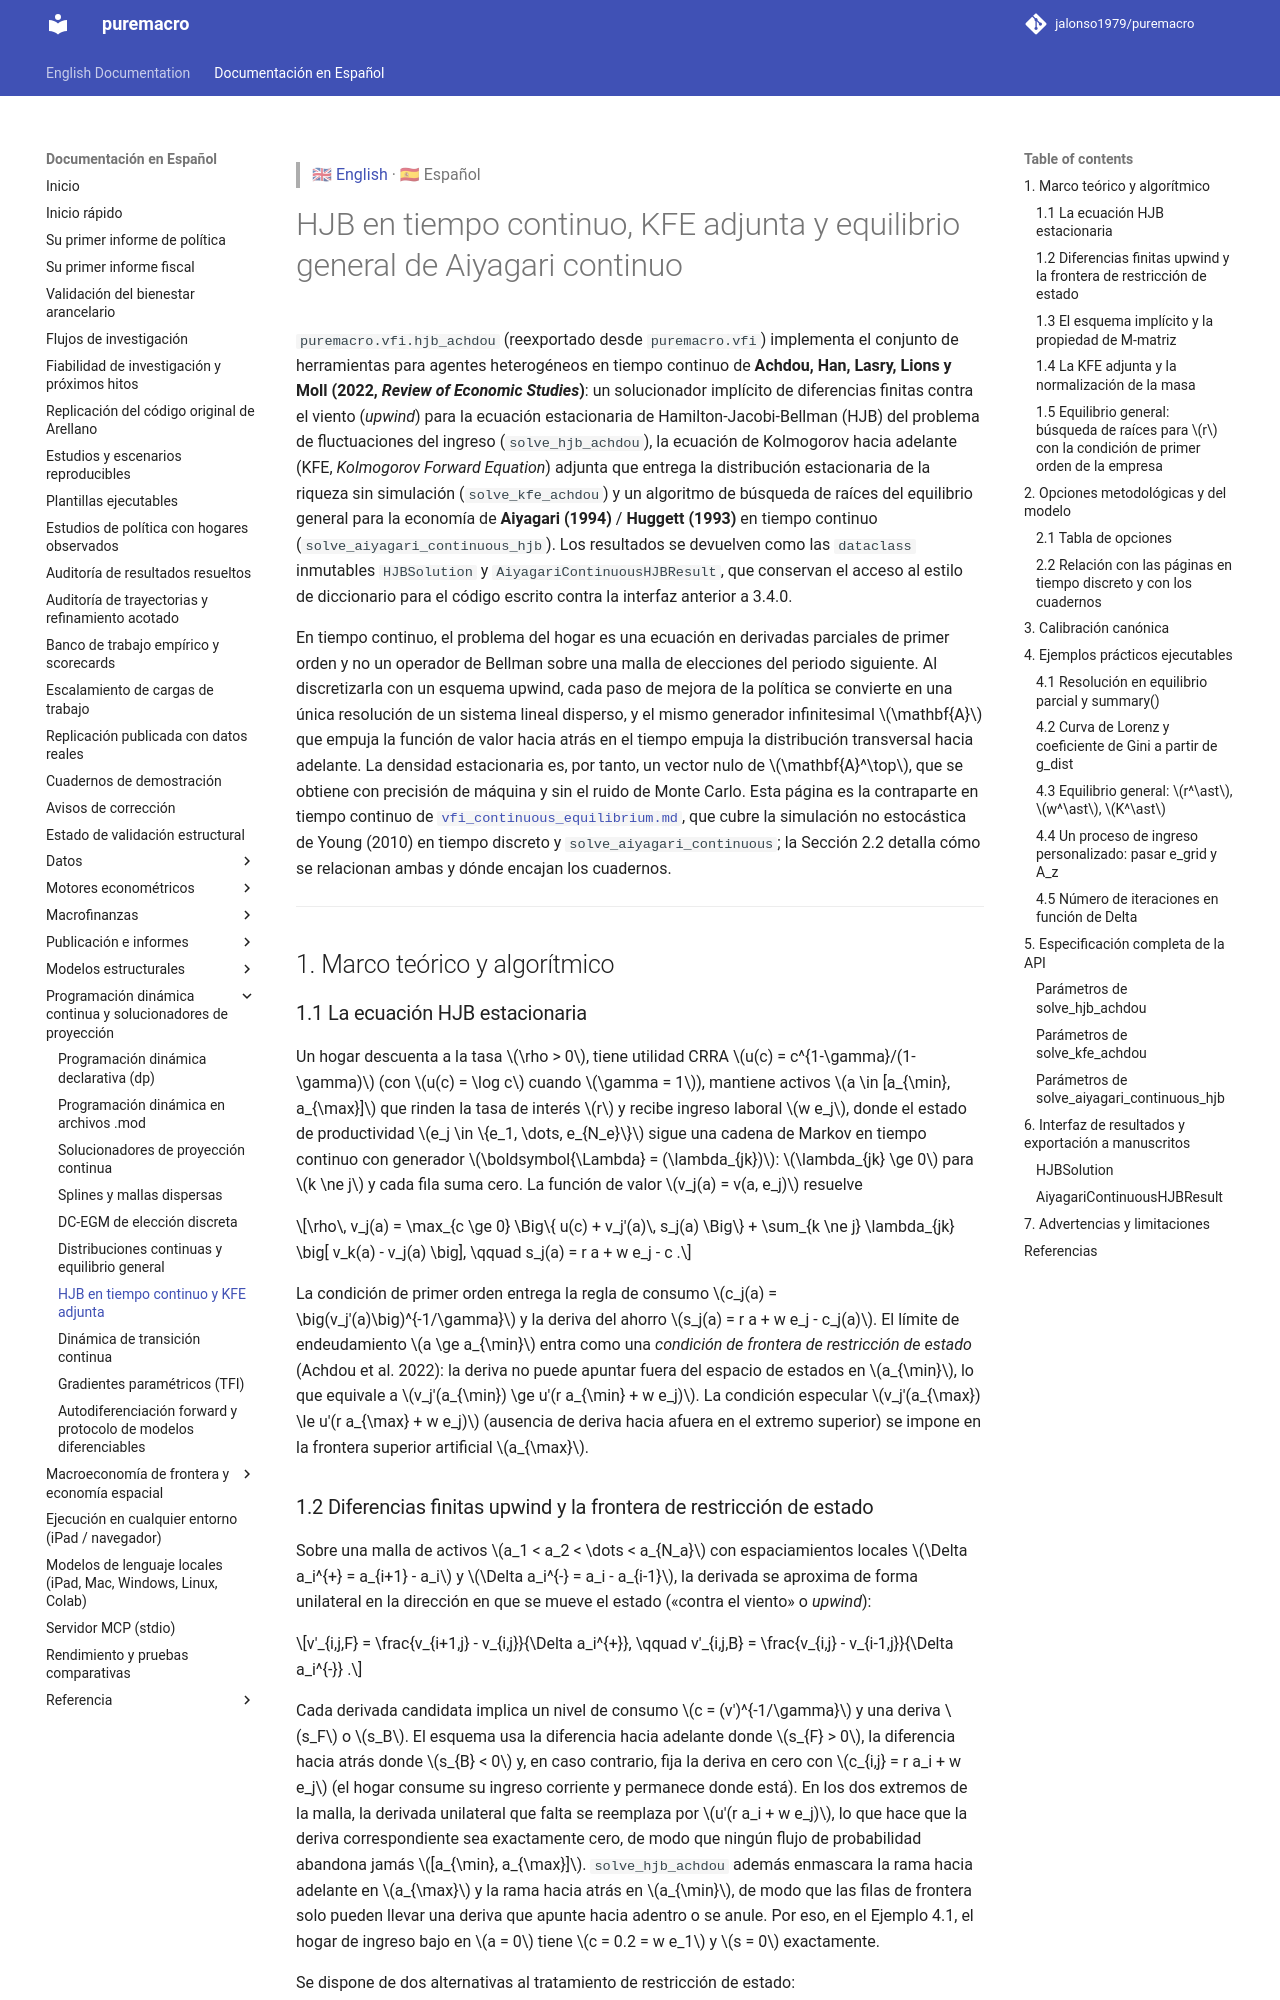

repository: Allisterh/puremacro · page: docs/es/vfi_hjb_continuous/index.html · generator: mkdocs

> 🇬🇧 [English](../vfi_hjb_continuous.md) · 🇪🇸 Español

# HJB en tiempo continuo, KFE adjunta y equilibrio general de Aiyagari continuo

`puremacro.vfi.hjb_achdou` (reexportado desde `puremacro.vfi`) implementa el conjunto de herramientas para agentes heterogéneos en tiempo continuo de **Achdou, Han, Lasry, Lions y Moll (2022, *Review of Economic Studies*)**: un solucionador implícito de diferencias finitas contra el viento (*upwind*) para la ecuación estacionaria de Hamilton-Jacobi-Bellman (HJB) del problema de fluctuaciones del ingreso (`solve_hjb_achdou`), la ecuación de Kolmogorov hacia adelante (KFE, *Kolmogorov Forward Equation*) adjunta que entrega la distribución estacionaria de la riqueza sin simulación (`solve_kfe_achdou`) y un algoritmo de búsqueda de raíces del equilibrio general para la economía de **Aiyagari (1994)** / **Huggett (1993)** en tiempo continuo (`solve_aiyagari_continuous_hjb`). Los resultados se devuelven como las `dataclass` inmutables `HJBSolution` y `AiyagariContinuousHJBResult`, que conservan el acceso al estilo de diccionario para el código escrito contra la interfaz anterior a 3.4.0.

En tiempo continuo, el problema del hogar es una ecuación en derivadas parciales de primer orden y no un operador de Bellman sobre una malla de elecciones del periodo siguiente. Al discretizarla con un esquema upwind, cada paso de mejora de la política se convierte en una única resolución de un sistema lineal disperso, y el mismo generador infinitesimal $\mathbf{A}$ que empuja la función de valor hacia atrás en el tiempo empuja la distribución transversal hacia adelante. La densidad estacionaria es, por tanto, un vector nulo de $\mathbf{A}^\top$, que se obtiene con precisión de máquina y sin el ruido de Monte Carlo. Esta página es la contraparte en tiempo continuo de [`vfi_continuous_equilibrium.md`](vfi_continuous_equilibrium.md), que cubre la simulación no estocástica de Young (2010) en tiempo discreto y `solve_aiyagari_continuous`; la Sección 2.2 detalla cómo se relacionan ambas y dónde encajan los cuadernos.

---

## 1. Marco teórico y algorítmico

### 1.1 La ecuación HJB estacionaria

Un hogar descuenta a la tasa $\rho > 0$, tiene utilidad CRRA $u(c) = c^{1-\gamma}/(1-\gamma)$ (con $u(c) = \log c$ cuando $\gamma = 1$), mantiene activos $a \in [a_{\min}, a_{\max}]$ que rinden la tasa de interés $r$ y recibe ingreso laboral $w e_j$, donde el estado de productividad $e_j \in \{e_1, \dots, e_{N_e}\}$ sigue una cadena de Markov en tiempo continuo con generador $\boldsymbol{\Lambda} = (\lambda_{jk})$: $\lambda_{jk} \ge 0$ para $k \ne j$ y cada fila suma cero. La función de valor $v_j(a) = v(a, e_j)$ resuelve

$$\rho\, v_j(a) = \max_{c \ge 0} \Big\{ u(c) + v_j'(a)\, s_j(a) \Big\} + \sum_{k \ne j} \lambda_{jk} \big[ v_k(a) - v_j(a) \big], \qquad s_j(a) = r a + w e_j - c .$$

La condición de primer orden entrega la regla de consumo $c_j(a) = \big(v_j'(a)\big)^{-1/\gamma}$ y la deriva del ahorro $s_j(a) = r a + w e_j - c_j(a)$. El límite de endeudamiento $a \ge a_{\min}$ entra como una *condición de frontera de restricción de estado* (Achdou et al. 2022): la deriva no puede apuntar fuera del espacio de estados en $a_{\min}$, lo que equivale a $v_j'(a_{\min}) \ge u'(r a_{\min} + w e_j)$. La condición especular $v_j'(a_{\max}) \le u'(r a_{\max} + w e_j)$ (ausencia de deriva hacia afuera en el extremo superior) se impone en la frontera superior artificial $a_{\max}$.
